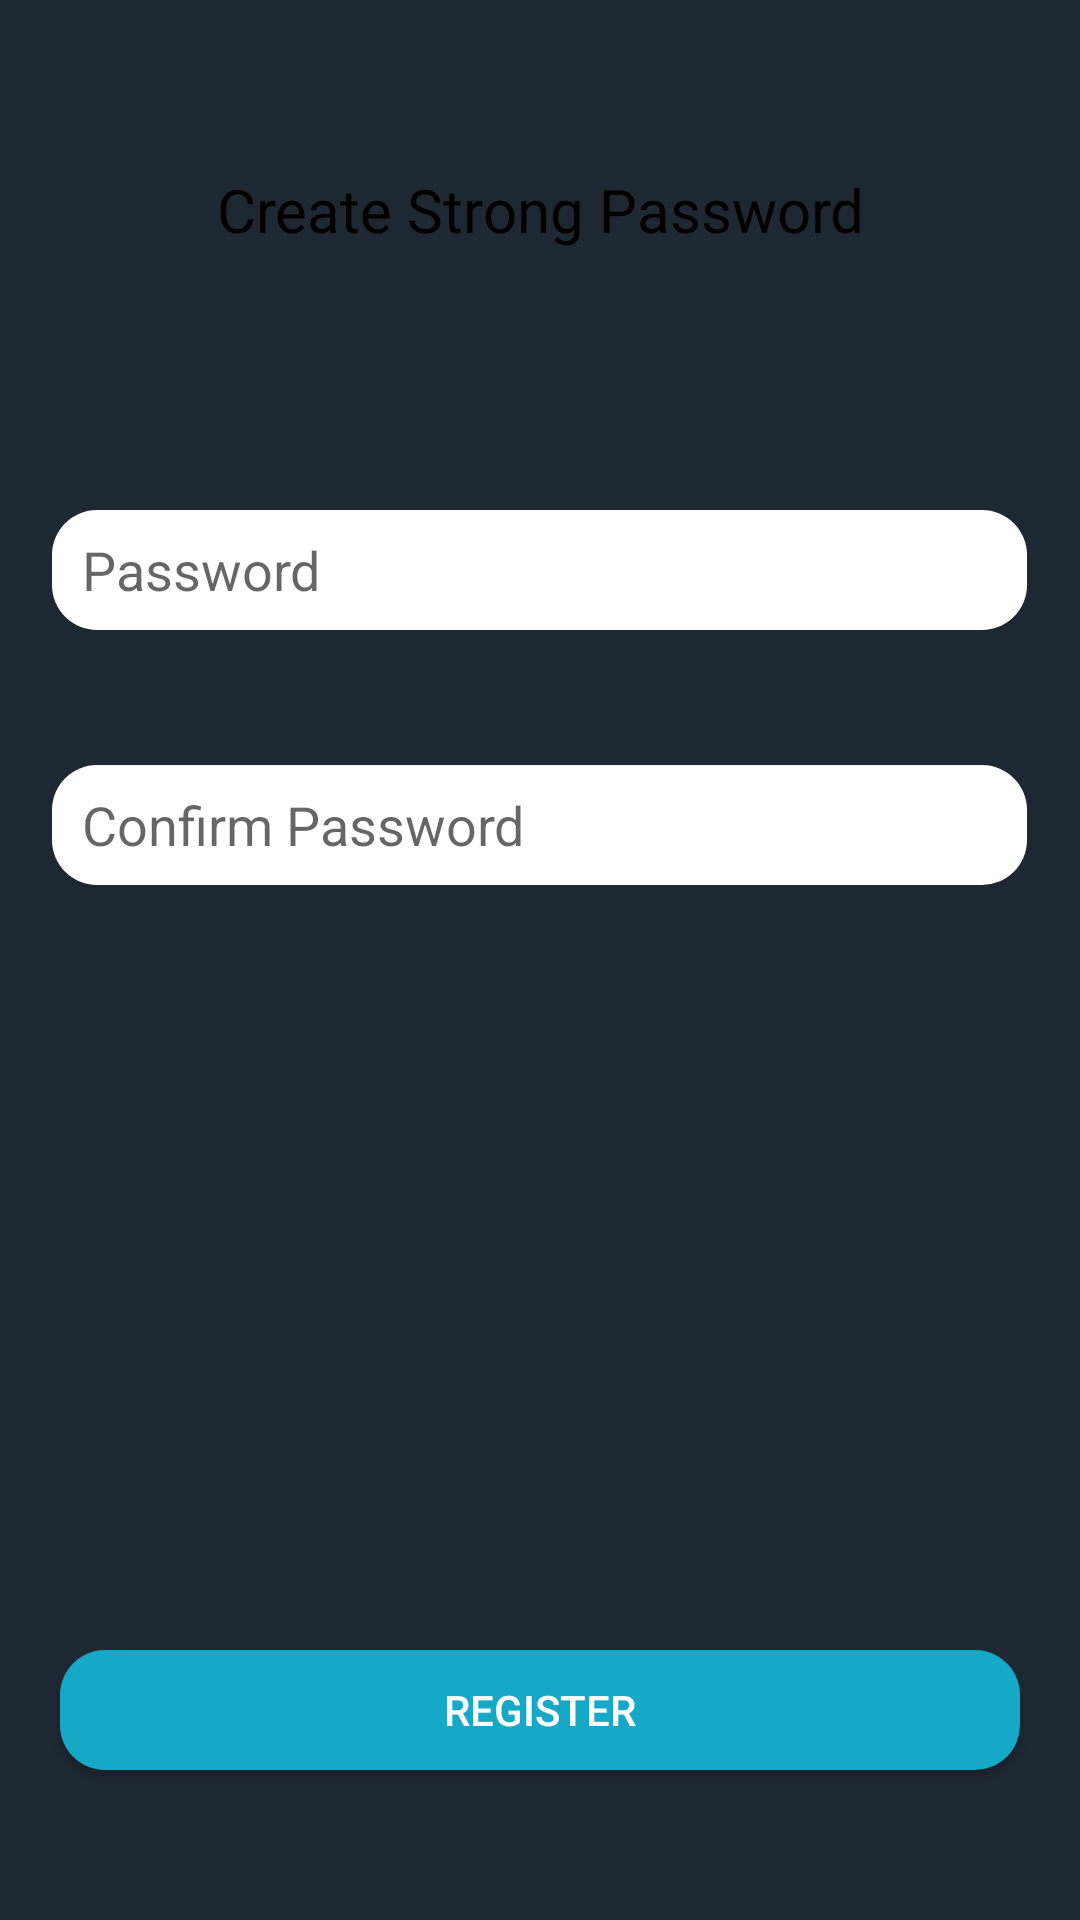

Here is an Android app screen rendered from its layout file. Give the layout XML and the strings, colors and styles it references.
<!-- AndroidManifest.xml: application theme Theme.Sembang -->
<!-- res/layout/activity_password.xml -->
<?xml version="1.0" encoding="utf-8"?>
<RelativeLayout xmlns:android="http://schemas.android.com/apk/res/android"
    xmlns:tools="http://schemas.android.com/tools"
    android:layout_width="match_parent"
    android:layout_height="match_parent"
    android:background="#1E2832"
    tools:context=".PasswordActivity">

    <TextView
        android:id="@+id/text_register"
        android:layout_width="match_parent"
        android:layout_height="40dp"
        android:layout_marginTop="50dp"
        android:fontFamily="@font/montserrat"
        android:gravity="center"
        android:paddingStart="20dp"
        android:paddingEnd="20dp"
        android:text="@string/create_strong_password"
        android:textSize="20sp" />

    <EditText
        android:id="@+id/edit_password"
        android:layout_width="325dp"
        android:layout_height="40dp"
        android:layout_below="@id/text_register"
        android:layout_centerHorizontal="true"
        android:layout_marginTop="80dp"
        android:background="@drawable/round_15dp"
        android:hint="@string/password"
        android:importantForAutofill="no"
        android:inputType="textPassword"
        android:paddingStart="10dp"
        android:paddingEnd="10dp"
        android:textColor="@color/black" />

    <TextView
        android:id="@+id/text_error_password"
        android:layout_width="wrap_content"
        android:layout_height="20dp"
        android:layout_below="@id/edit_password"
        android:layout_alignStart="@id/edit_password"
        android:layout_marginStart="10dp"
        android:layout_marginTop="5dp"
        />

    <EditText
        android:id="@+id/edit_password_confirm"
        android:layout_width="325dp"
        android:layout_height="40dp"
        android:layout_below="@id/text_error_password"
        android:layout_centerHorizontal="true"
        android:layout_marginTop="20dp"
        android:background="@drawable/round_15dp"
        android:hint="@string/confirm_password"
        android:inputType="textPassword"
        android:paddingStart="10dp"
        android:paddingEnd="10dp"
        android:textColor="@color/black"
        android:importantForAutofill="no" />

    <TextView
        android:id="@+id/text_error_password_confirm"
        android:layout_width="wrap_content"
        android:layout_height="20dp"
        android:layout_below="@id/edit_password_confirm"
        android:layout_alignStart="@id/edit_password_confirm"
        android:layout_marginStart="10dp"
        android:layout_marginTop="5dp"
        />


    <Button
        android:id="@+id/button_register"
        android:layout_width="match_parent"
        android:layout_height="40dp"
        android:layout_alignParentBottom="true"
        android:layout_marginStart="20dp"
        android:layout_marginEnd="20dp"
        android:layout_marginTop="20dp"
        android:layout_marginBottom="50dp"
        android:textColor="@color/white"
        android:background="@drawable/round_15dp"
        android:backgroundTint="@color/bluish"
        android:text="@string/register" />

</RelativeLayout>
<!-- resources referenced by this layout -->
<resources>
  <color name="black">#FF000000</color>
  <color name="bluish">#FF16a9c7</color>
  <color name="white">#FFFFFFFF</color>
  <!-- drawable round_15dp (drawable) -->
  <?xml version="1.0" encoding="utf-8"?>
  <shape xmlns:android="http://schemas.android.com/apk/res/android"
      android:shape="rectangle">
      <solid android:color="#FFFFFF" />
      <corners android:radius="15dp"/>
  </shape>
  <string name="confirm_password">Confirm Password</string>
  <string name="create_strong_password">Create Strong Password</string>
  <string name="password">Password</string>
  <string name="register">register</string>
  <style name="Theme.Sembang" parent="Theme.AppCompat.DayNight.NoActionBar">
          <item name="android:textColor">@color/black</item>
  
  
  
  
  
  
  
  
  
  
  
      </style>
</resources>
